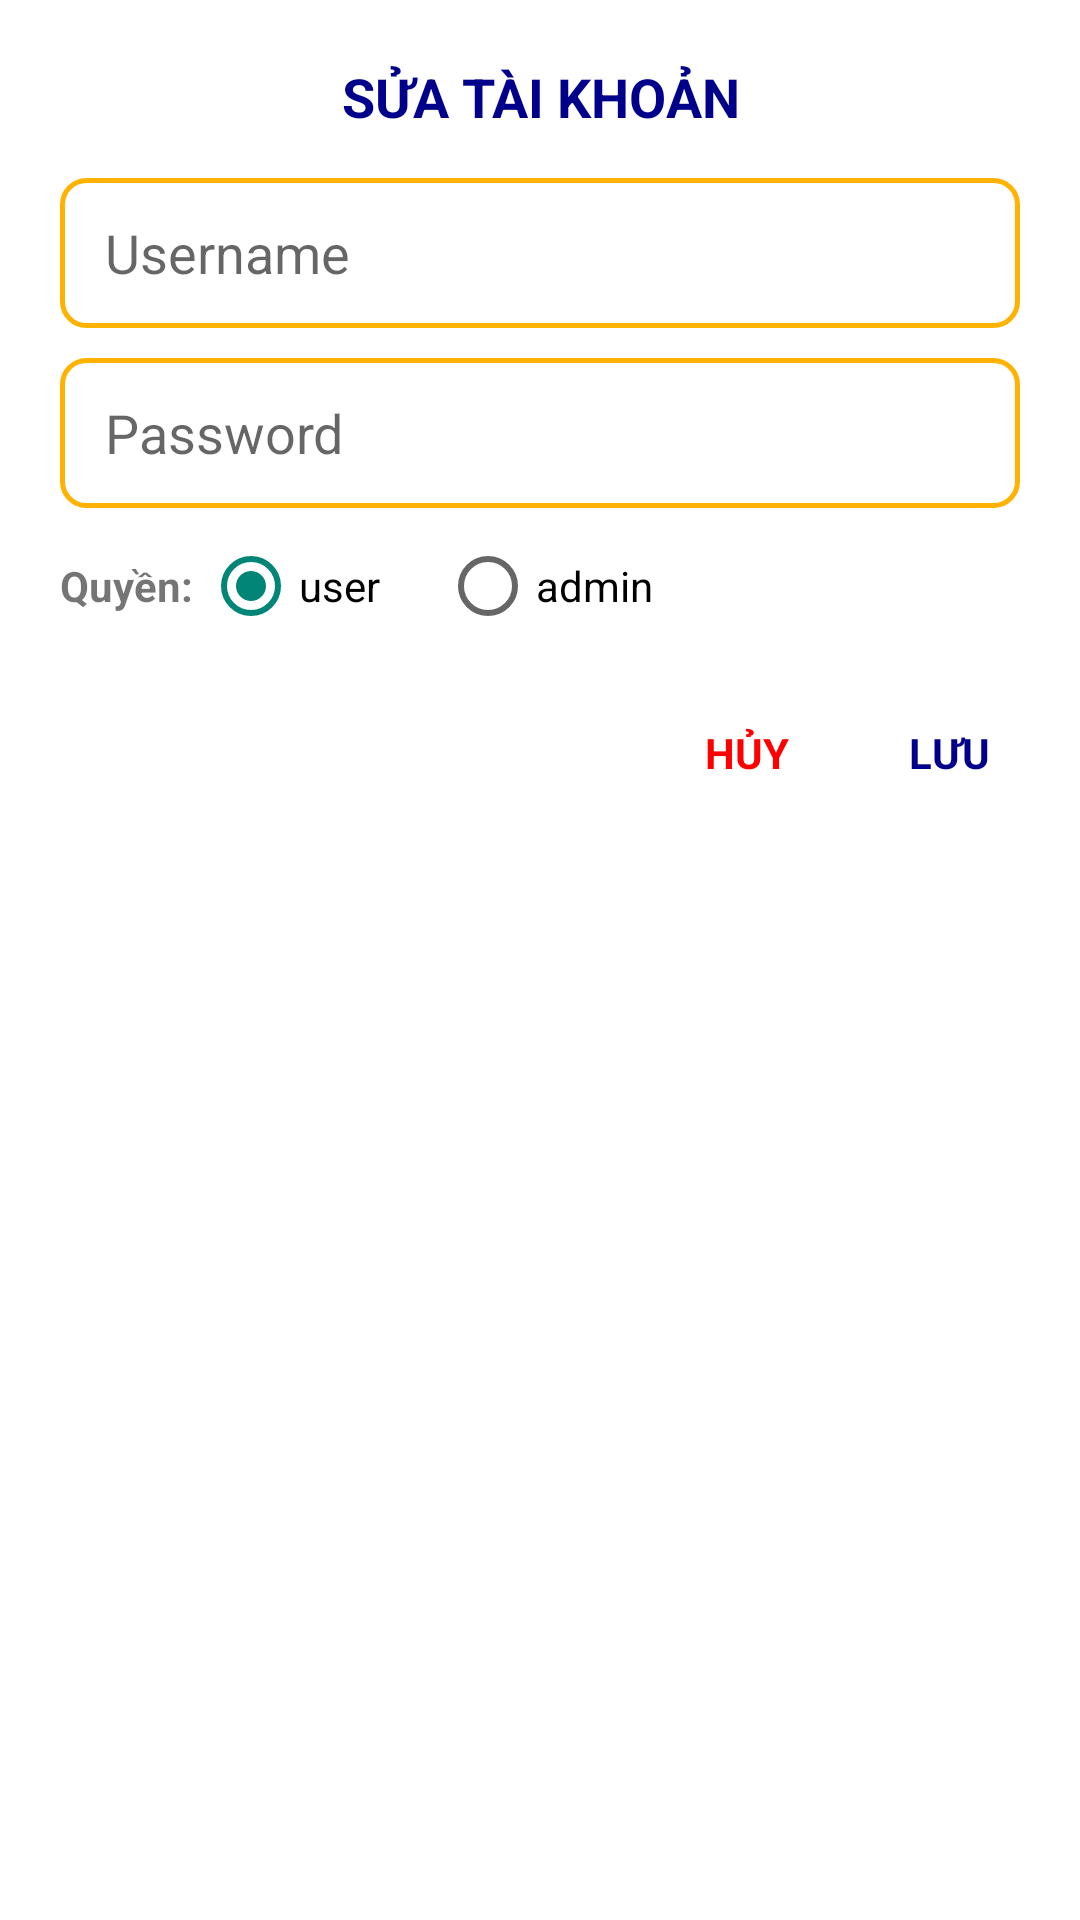

Write the Android layout XML for this screen, with the resource values it uses.
<!-- AndroidManifest.xml: application theme Theme.AppCompat.Light.NoActionBar -->
<!-- res/layout/dialog_edit_user.xml -->
<?xml version="1.0" encoding="utf-8"?>
<LinearLayout xmlns:android="http://schemas.android.com/apk/res/android"
    android:layout_width="match_parent"
    android:layout_height="wrap_content"
    android:orientation="vertical"
    android:padding="20dp"
    android:background="@android:color/white">

    <TextView
        android:id="@+id/tvDialogTitle"
        android:layout_width="match_parent"
        android:layout_height="wrap_content"
        android:text="SỬA TÀI KHOẢN"
        android:textColor="#00008B"
        android:textStyle="bold"
        android:gravity="center"
        android:textSize="18sp"
        android:layout_marginBottom="15dp"/>

    <EditText
        android:id="@+id/edtDialogUser"
        android:layout_width="match_parent"
        android:layout_height="50dp"
        android:hint="Username"
        android:background="@drawable/edittext_border_yellow"
        android:paddingHorizontal="15dp"
        android:layout_marginBottom="10dp"/>

    <EditText
        android:id="@+id/edtDialogPass"
        android:layout_width="match_parent"
        android:layout_height="50dp"
        android:hint="Password"
        android:background="@drawable/edittext_border_yellow"
        android:paddingHorizontal="15dp"
        android:inputType="textPassword"
        android:layout_marginBottom="10dp"/>

    <RadioGroup
        android:id="@+id/rgRules"
        android:layout_width="match_parent"
        android:layout_height="wrap_content"
        android:orientation="horizontal">
        <TextView
            android:layout_width="wrap_content"
            android:layout_height="wrap_content"
            android:text="Quyền: "
            android:textStyle="bold"/>
        <RadioButton
            android:id="@+id/rbUser"
            android:layout_width="wrap_content"
            android:layout_height="wrap_content"
            android:text="user"
            android:checked="true"/>
        <RadioButton
            android:id="@+id/rbAdmin"
            android:layout_width="wrap_content"
            android:layout_height="wrap_content"
            android:text="admin"
            android:layout_marginStart="20dp"/>
    </RadioGroup>

    <LinearLayout
        android:layout_width="match_parent"
        android:layout_height="wrap_content"
        android:gravity="end"
        android:layout_marginTop="20dp">

        <TextView
            android:id="@+id/btnCancel"
            android:layout_width="wrap_content"
            android:layout_height="wrap_content"
            android:text="HỦY"
            android:padding="10dp"
            android:textStyle="bold"
            android:textColor="#FF0000"/> <TextView
        android:id="@+id/btnSave"
        android:layout_width="wrap_content"
        android:layout_height="wrap_content"
        android:text="LƯU"
        android:padding="10dp"
        android:textStyle="bold"
        android:textColor="#00008B"
        android:layout_marginStart="20dp"/>
    </LinearLayout>
</LinearLayout>
<!-- resources referenced by this layout -->
<resources>
  <!-- drawable edittext_border_yellow (drawable) -->
  <?xml version="1.0" encoding="utf-8"?>
  <shape xmlns:android="http://schemas.android.com/apk/res/android">
      <solid android:color="#FFFFFF" />
  
      <stroke
          android:width="1.5dp"
          android:color="#FFB300" />
  
      <corners android:radius="8dp" />
  
      <padding
          android:left="10dp"
          android:right="10dp"
          android:top="8dp"
          android:bottom="8dp" />
  </shape>
</resources>
